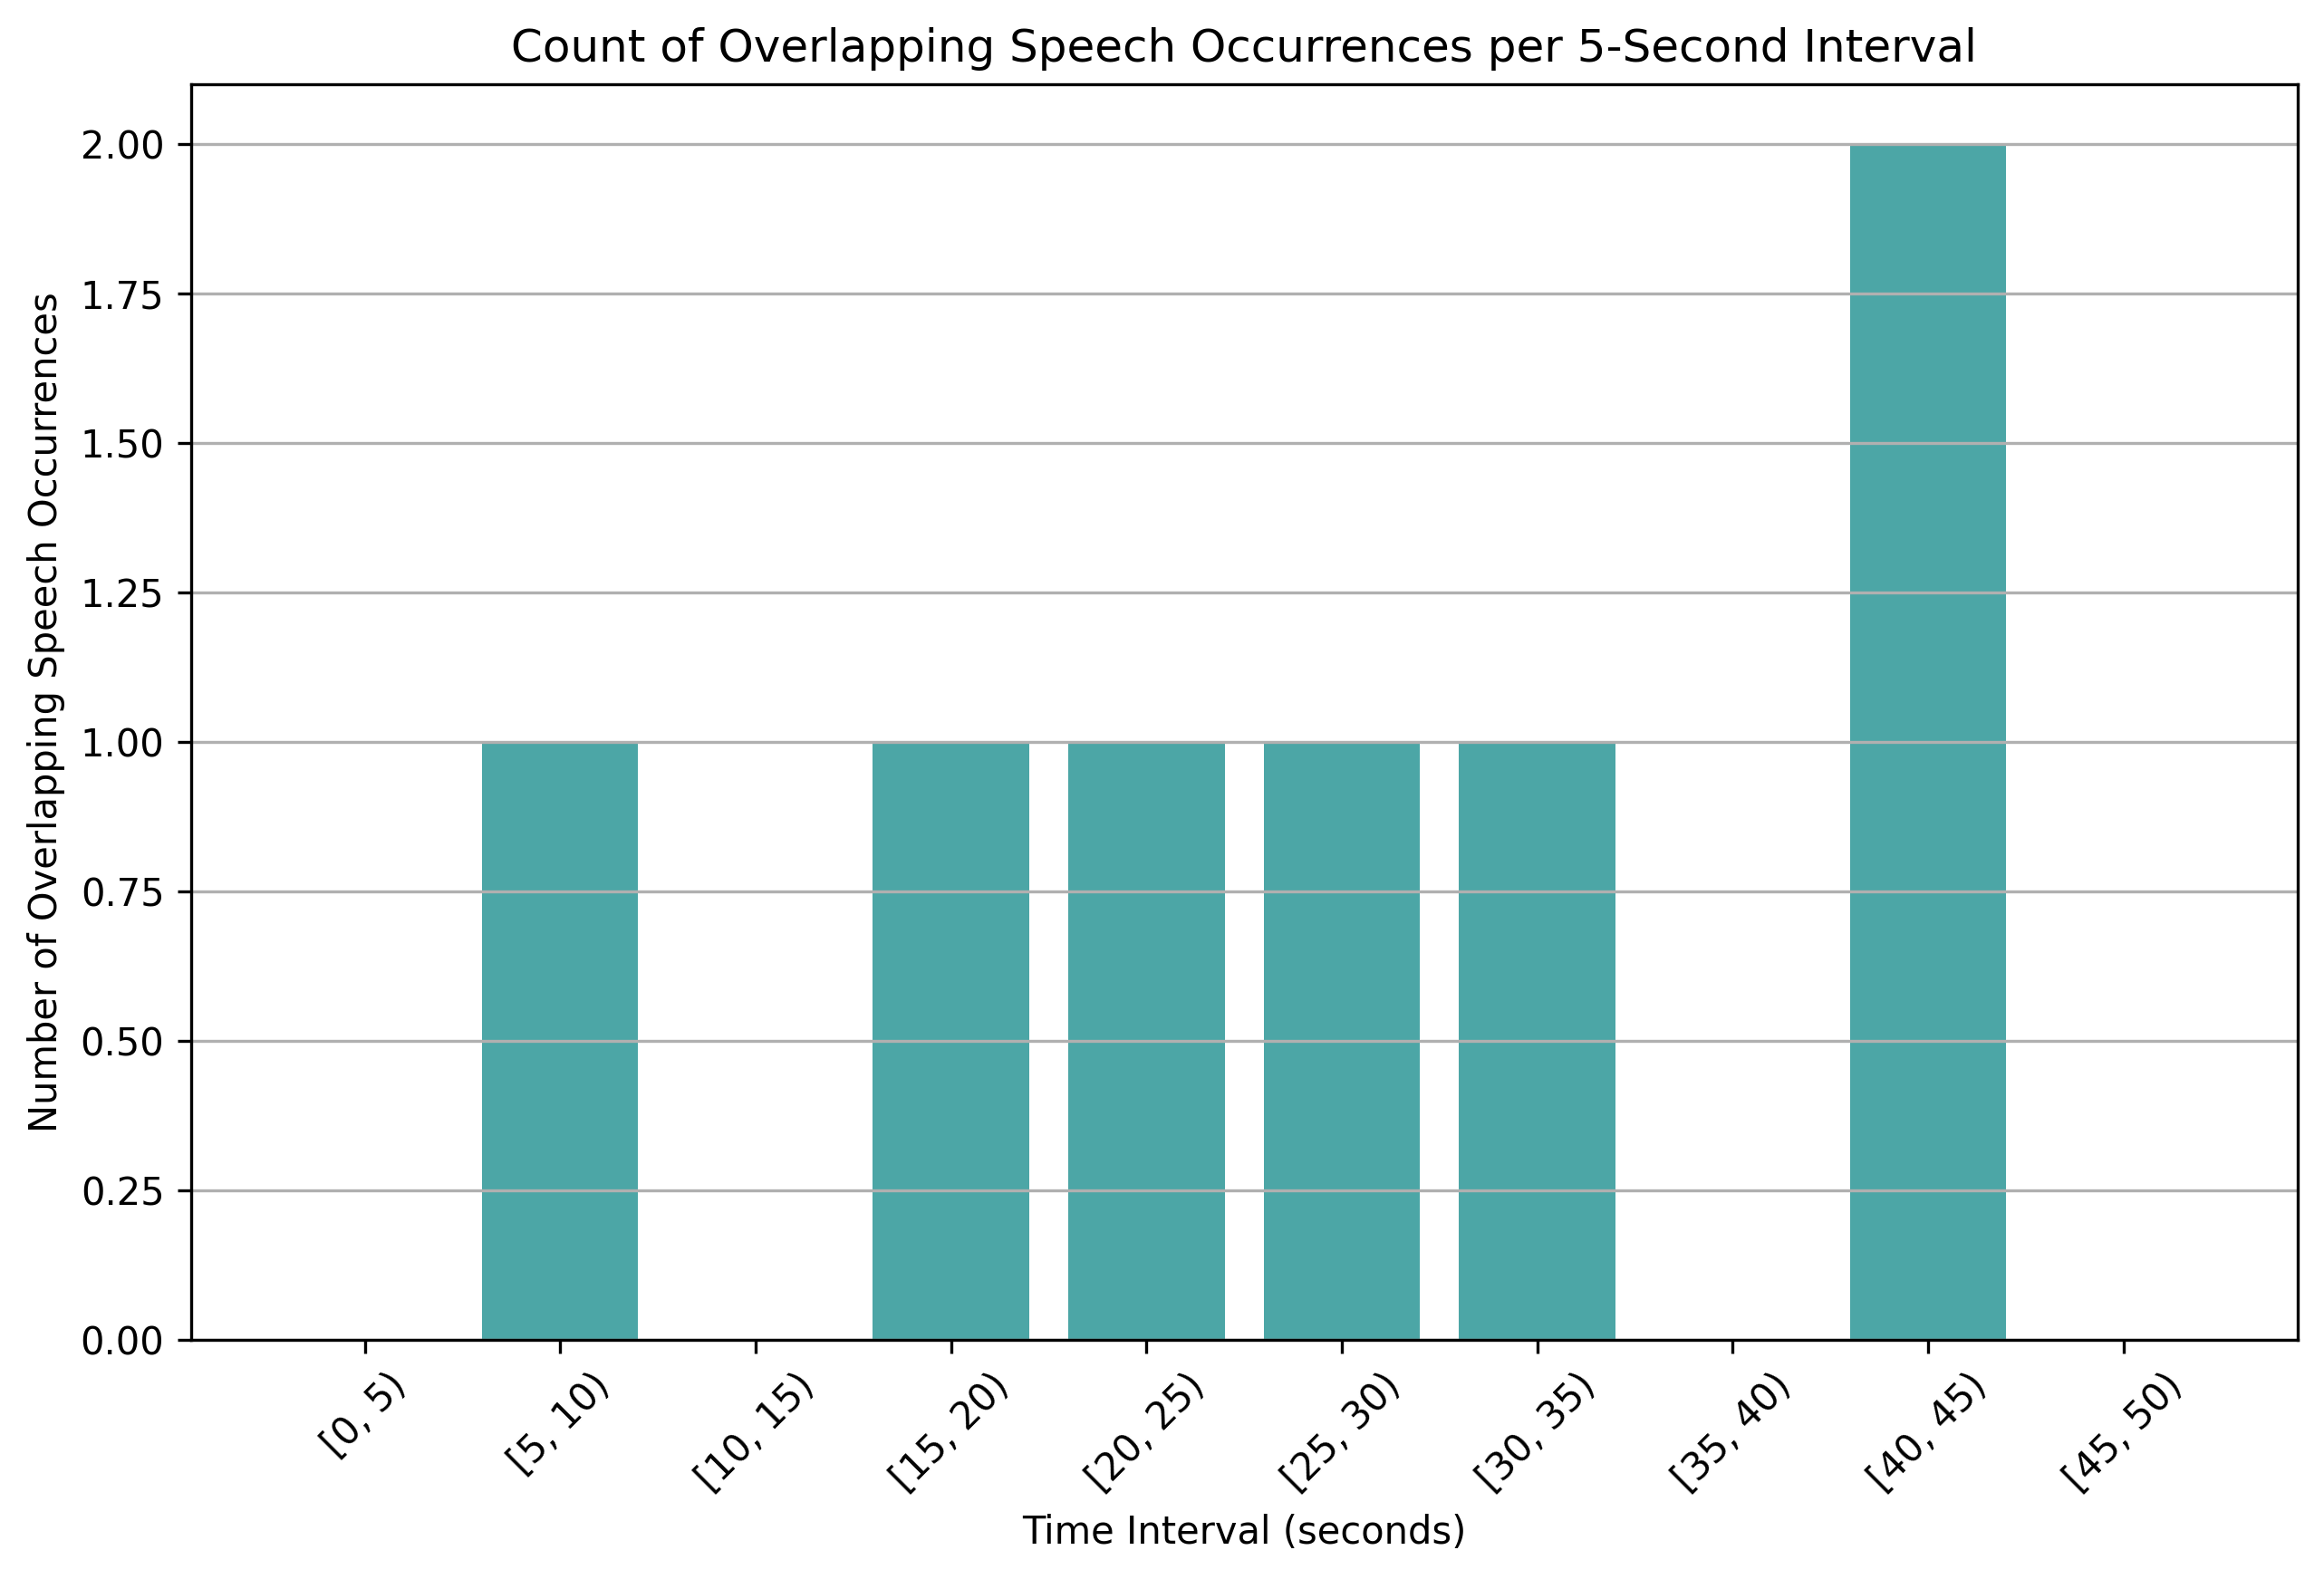

The file beside this chart, header and first rows:
time_bin, overlap_count
[0, 5), 0
[5, 10), 1
[10, 15), 0
[15, 20), 1
[20, 25), 1
[25, 30), 1
[30, 35), 1
[35, 40), 0
[40, 45), 2
[45, 50), 0
